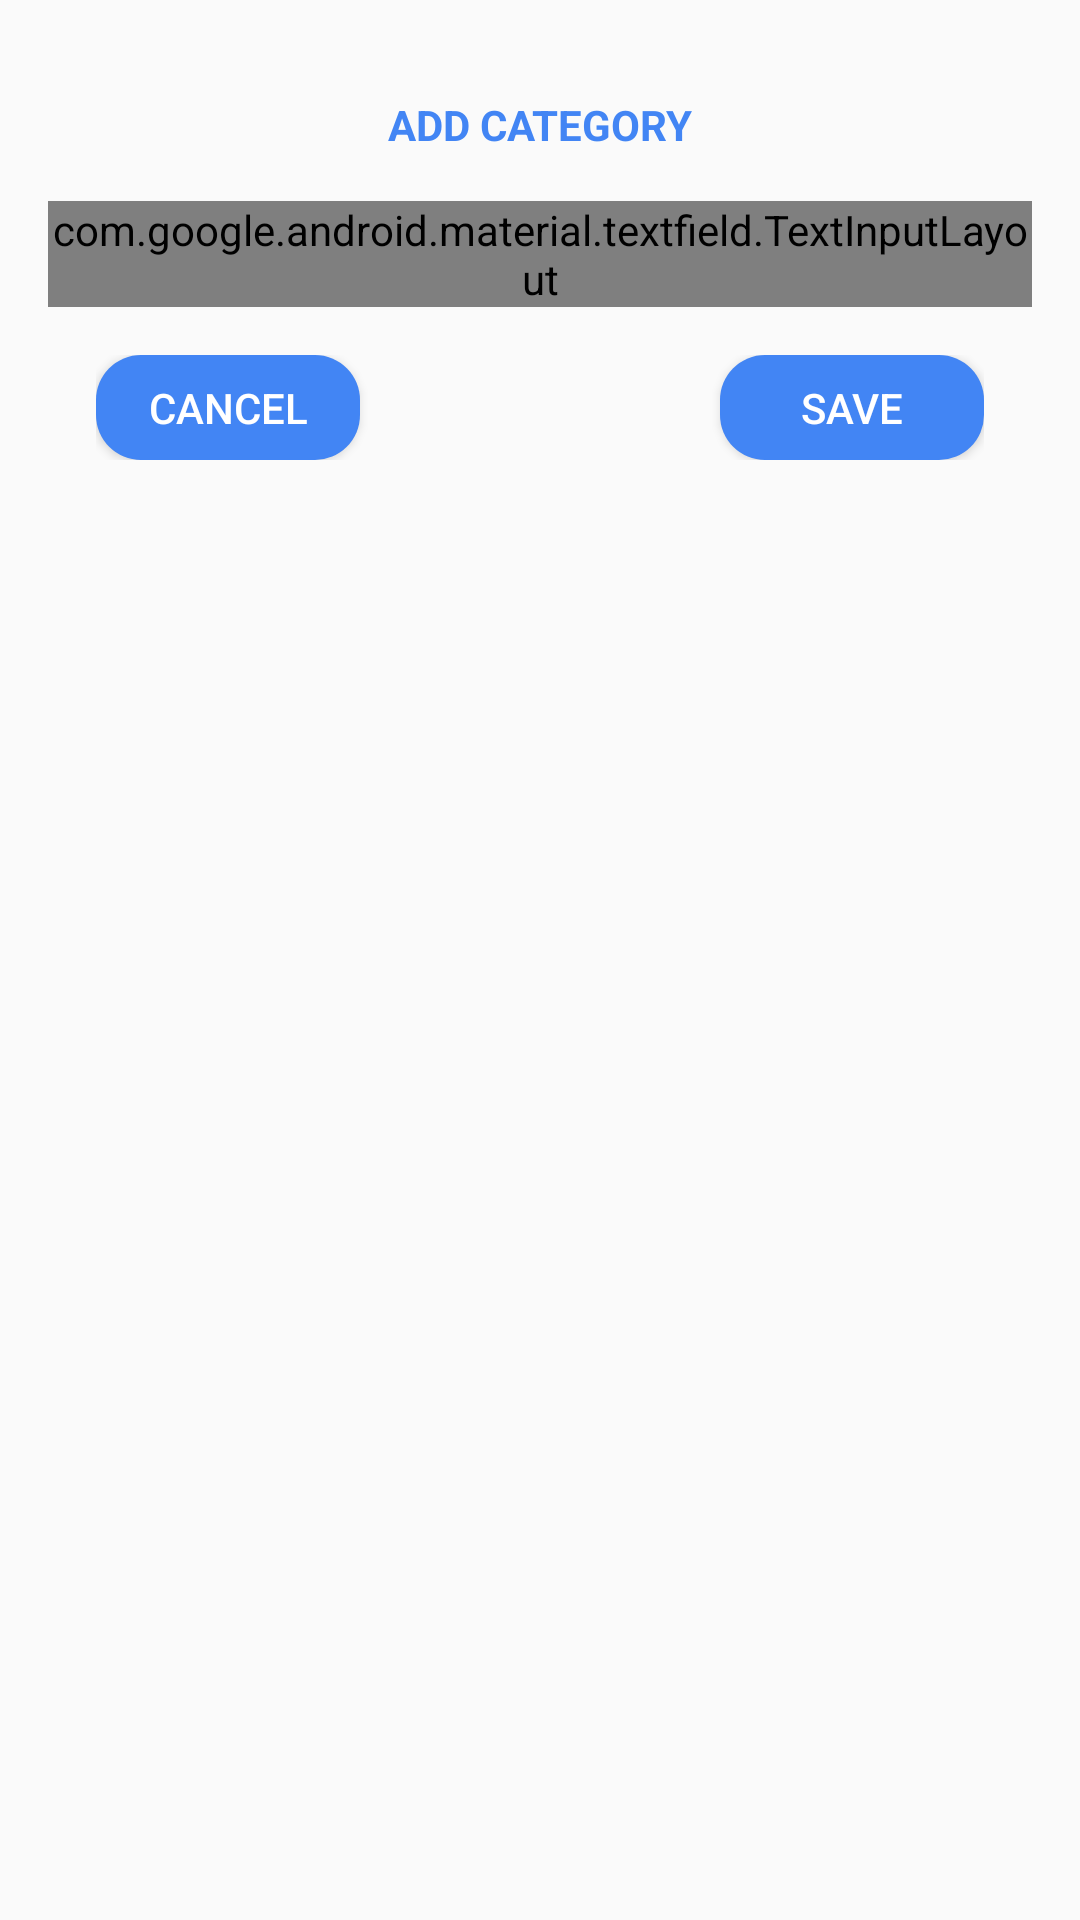

Reconstruct the res/layout file that produces this screen, plus the resources it refers to.
<!-- AndroidManifest.xml: application theme AppTheme -->
<!-- res/layout/category_layout.xml -->
<?xml version="1.0" encoding="utf-8"?>
<LinearLayout xmlns:android="http://schemas.android.com/apk/res/android"
    android:layout_width="match_parent"
    android:layout_height="match_parent"
    xmlns:app="http://schemas.android.com/apk/res-auto"
    android:orientation="vertical"
    android:padding="16dp">

    <TextView
        android:layout_width="match_parent"
        android:layout_height="wrap_content"
        android:text="@string/_add_category"
        android:textColor="@color/colorPrimary"
        android:textAlignment="center"
        android:padding="16dp"
        android:textStyle="bold"/>

    <com.google.android.material.textfield.TextInputLayout
        android:id="@+id/animal_location_text_layout"
        style="@style/Widget.MaterialComponents.TextInputLayout.OutlinedBox"
        android:layout_width="match_parent"
        android:layout_height="wrap_content"
        android:hint="@string/enter_category_name"
        app:boxStrokeColor="?colorAccent"
        app:errorEnabled="true">

        <com.google.android.material.textfield.TextInputEditText
            android:id="@+id/categoryName"
            android:layout_width="match_parent"
            android:layout_height="wrap_content"
            android:inputType="text"
            android:textColor="?colorAccent" />

    </com.google.android.material.textfield.TextInputLayout>

    <RelativeLayout
        android:layout_width="match_parent"
        android:layout_height="wrap_content"
        android:layout_margin="16dp">
        <Button
            android:id="@+id/btnCancel"
            android:layout_width="wrap_content"
            android:layout_height="35dp"
            android:text="@string/cancel"
            android:textColor="@android:color/white"
            android:background="@drawable/buttons"/>
        <Button
            android:id="@+id/btnSave"
            android:layout_width="wrap_content"
            android:layout_height="35dp"
            android:layout_alignParentEnd="true"
            android:text="@string/save"
            android:textColor="@android:color/white"
            android:background="@drawable/buttons"/>
    </RelativeLayout>

</LinearLayout>
<!-- resources referenced by this layout -->
<resources>
  <color name="colorPrimary">#4285F4</color>
  <!-- drawable buttons (drawable) -->
  <?xml version="1.0" encoding="utf-8"?>
  <shape xmlns:android="http://schemas.android.com/apk/res/android">
      <solid android:color="@color/colorPrimary"/>
  
      <corners android:radius="15dp"/>
  
  </shape>
  <string name="_add_category">ADD CATEGORY</string>
  <string name="cancel">Cancel</string>
  <string name="enter_category_name">Enter Category Name</string>
  <string name="save">Save</string>
  <style name="AppTheme" parent="Theme.AppCompat.Light.NoActionBar">
          
          <item name="colorPrimary">@color/colorPrimary</item>
          <item name="colorPrimaryDark">@color/colorPrimaryDark</item>
          <item name="colorAccent">@color/colorAccent</item>
          <item name="android:windowAnimationStyle">@style/CustomActivityAnimation</item>
      </style>
  <color name="colorPrimaryDark">#3367D6</color>
  <color name="colorAccent">#8C9EFF</color>
  <style name="CustomActivityAnimation" parent="@android:style/Animation.Activity">
          <item name="android:activityOpenEnterAnimation">@anim/slide_in_right</item>
          <item name="android:activityOpenExitAnimation">@anim/slide_out_left</item>
          <item name="android:activityCloseEnterAnimation">@anim/slide_in_left</item>
          <item name="android:activityCloseExitAnimation">@anim/slide_out_right</item>
      </style>
</resources>
